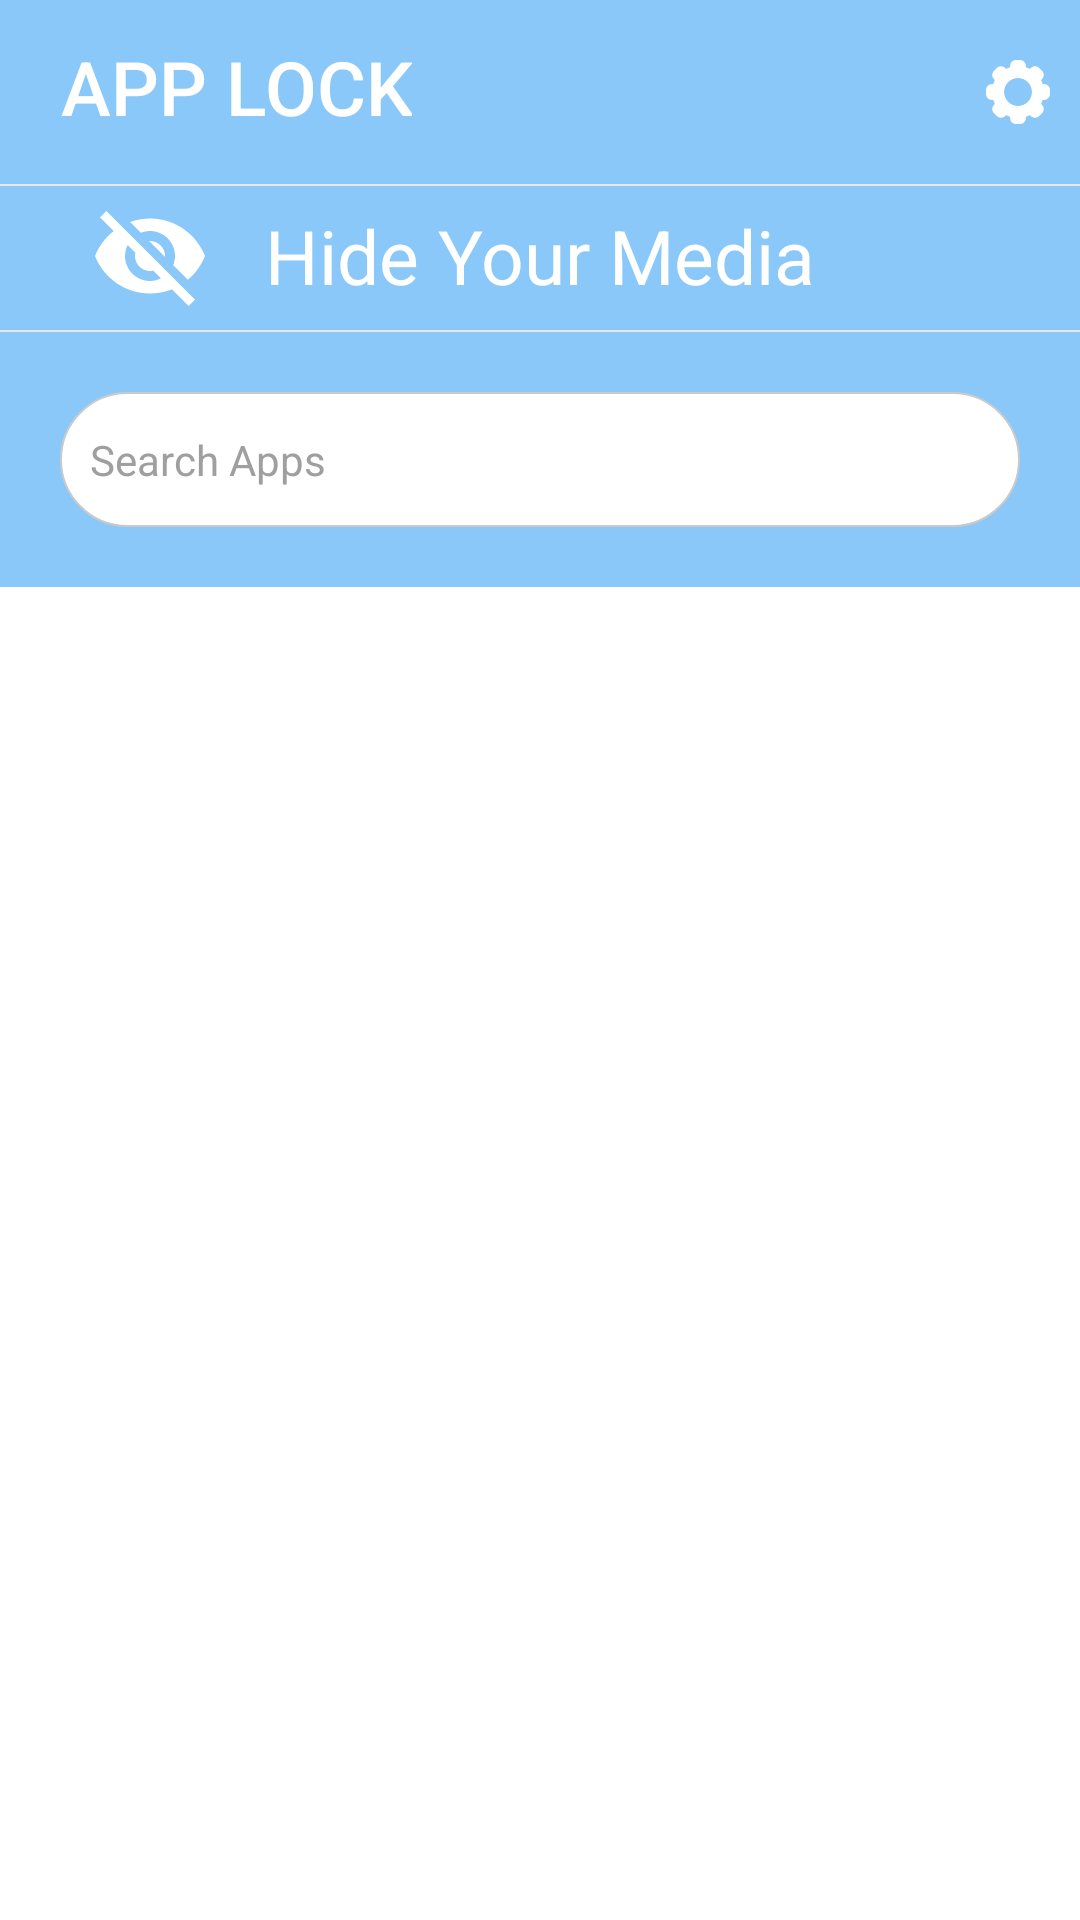

This screen was rendered from an Android layout file. Write that file and the resources it references.
<!-- AndroidManifest.xml: application theme AppTheme -->
<!-- res/layout/activity_main.xml -->
<?xml version="1.0" encoding="utf-8"?>
<LinearLayout xmlns:android="http://schemas.android.com/apk/res/android"
    xmlns:app="http://schemas.android.com/apk/res-auto"
    android:layout_width="match_parent"
    android:layout_height="match_parent"
    android:orientation="vertical">

    <include
        layout="@layout/layout_toolbar"
        android:visibility="gone" />

    <RelativeLayout
        android:id="@+id/top_layout"
        android:layout_width="match_parent"
        android:layout_height="wrap_content"
        android:background="#862196F3">

        

        <TextView
            android:layout_width="wrap_content"
            android:layout_height="50dp"
            android:layout_marginLeft="20dp"
            android:layout_marginTop="4dp"
            android:fontFamily="sans-serif-medium"
            android:gravity="center"
            android:text="@string/app_name"
            android:textColor="#ffffff"
            android:textSize="25sp" />

        <ImageView
            android:id="@+id/btn_setting"
            android:layout_width="wrap_content"
            android:layout_height="wrap_content"
            android:layout_alignParentRight="true"
            android:layout_marginTop="10dp"
            android:padding="10dp"
            android:src="@drawable/ic_setting" />

        <View
            android:id="@+id/line"
            android:layout_width="match_parent"
            android:layout_height="0.5dp"
            android:layout_below="@id/btn_setting"
            android:layout_marginTop="10dp"
            android:background="#E8E8E8" />

        <RelativeLayout
            android:layout_width="match_parent"
            android:layout_height="wrap_content"
            android:layout_marginTop="60dp"
            android:id="@+id/relative_hide_data_card"
            android:onClick="relative_hideData_card">

            <ImageView
                android:layout_width="40dp"
                android:layout_height="40dp"
                android:src="@drawable/ic_visibility_off"
                android:layout_centerVertical="true"
                android:layout_marginLeft="30dp" />

            <TextView
                android:layout_centerHorizontal="true"
                android:layout_width="wrap_content"
                android:layout_height="wrap_content"
                android:text="@string/hide_your_media"
                android:textColor="#ffffff"
                android:textSize="25sp"
                android:layout_centerVertical="true"/>

            <View
                android:layout_width="match_parent"
                android:layout_height="0.5dp"
                android:layout_marginTop="50dp"
                android:background="#E8E8E8" />

        </RelativeLayout>

       

    </RelativeLayout>

    <RelativeLayout
        android:layout_width="match_parent"
        android:layout_height="wrap_content"
        android:background="#862196F3">

        <TextView
            android:id="@+id/edit_search"
            android:layout_width="match_parent"
            android:layout_height="45dp"
            android:layout_margin="20dp"
            android:background="@drawable/bg_frame_search"
            android:drawableLeft="@drawable/ic_search"
            android:drawablePadding="10dp"
            android:gravity="center_vertical"
            android:hint="@string/search_application"
            android:paddingLeft="10dp"
            android:paddingRight="10dp"
            android:textColorHint="#9F9F9F"
            android:textSize="14sp" />


    </RelativeLayout>

    <android.support.design.widget.TabLayout
        android:id="@+id/tab_layout"
        android:layout_width="match_parent"
        android:layout_height="48dp"
        android:background="@color/white"
        app:tabIndicatorColor="#EFEFF0"
        app:tabMode="fixed" />

    <android.support.v4.view.ViewPager
        android:id="@+id/view_pager"
        android:layout_width="match_parent"
        android:layout_height="match_parent"
        app:layout_behavior="@string/appbar_scrolling_view_behavior" />

</LinearLayout>
<!-- res/layout/layout_toolbar.xml (included above) -->
<?xml version="1.0" encoding="utf-8"?>
<android.support.design.widget.AppBarLayout xmlns:android="http://schemas.android.com/apk/res/android"
    xmlns:app="http://schemas.android.com/apk/res-auto"
    android:layout_width="match_parent"
    android:layout_height="wrap_content">

    <android.support.v7.widget.Toolbar
        android:id="@+id/toolbar"
        android:layout_width="match_parent"
        android:layout_height="?attr/actionBarSize"
        android:background="#FA8BC0EA"
        app:titleTextColor="@color/white"
        android:theme="@style/ThemeOverlay.AppCompat.Light"
        app:navigationIcon="@drawable/ic_back_white"
        app:popupTheme="@style/ThemeOverlay.AppCompat.Light" />

</android.support.design.widget.AppBarLayout>
<!-- resources referenced by this layout -->
<resources>
  <color name="white">#FFFFFFFF</color>
  <!-- drawable bg_frame_search (drawable) -->
  <?xml version="1.0" encoding="utf-8"?>
  <shape xmlns:android="http://schemas.android.com/apk/res/android">
      <solid
          android:color="@color/white"/>
      <stroke
          android:width="0.5dp"
          android:color="#CACACA"/>
      <corners android:radius="30dp"/>
  
  </shape>
  <!-- drawable ic_setting: png bitmap (drawable-xxhdpi, 1236 bytes) -->
  <!-- drawable ic_visibility_off (drawable) -->
  <vector android:height="100dp" android:tint="#FFFFFF"
      android:viewportHeight="24.0" android:viewportWidth="24.0"
      android:width="100dp" xmlns:android="http://schemas.android.com/apk/res/android">
      <path android:fillColor="#FF000000" android:pathData="M12,7c2.76,0 5,2.24 5,5 0,0.65 -0.13,1.26 -0.36,1.83l2.92,2.92c1.51,-1.26 2.7,-2.89 3.43,-4.75 -1.73,-4.39 -6,-7.5 -11,-7.5 -1.4,0 -2.74,0.25 -3.98,0.7l2.16,2.16C10.74,7.13 11.35,7 12,7zM2,4.27l2.28,2.28 0.46,0.46C3.08,8.3 1.78,10.02 1,12c1.73,4.39 6,7.5 11,7.5 1.55,0 3.03,-0.3 4.38,-0.84l0.42,0.42L19.73,22 21,20.73 3.27,3 2,4.27zM7.53,9.8l1.55,1.55c-0.05,0.21 -0.08,0.43 -0.08,0.65 0,1.66 1.34,3 3,3 0.22,0 0.44,-0.03 0.65,-0.08l1.55,1.55c-0.67,0.33 -1.41,0.53 -2.2,0.53 -2.76,0 -5,-2.24 -5,-5 0,-0.79 0.2,-1.53 0.53,-2.2zM11.84,9.02l3.15,3.15 0.02,-0.16c0,-1.66 -1.34,-3 -3,-3l-0.17,0.01z"/>
  </vector>
  <!-- drawable menu_white: png bitmap (drawable-xxhdpi, 413 bytes) -->
  <string name="app_name">APP LOCK</string>
  <string name="hide_your_media">Hide Your Media</string>
  <string name="search_application">Search Apps</string>
  <style name="AppTheme" parent="Theme.AppCompat.Light.NoActionBar">
          
          <item name="colorPrimary">@color/colorPrimaryDark</item>
          <item name="colorPrimaryDark">@color/colorPrimaryDark</item>
          <item name="colorAccent">@color/colorPrimaryDark</item>
  
          <item name="android:windowActionBar">false</item>
          <item name="windowActionBar">false</item>
          <item name="windowNoTitle">true</item>
          
          <item name="android:windowBackground">@color/white</item>
          
          <item name="android:windowContentOverlay">@null</item>
          
          <item name="elevation">0dp</item>
  
          <item name="android:actionMenuTextColor">@android:color/white</item>
  
      </style>
  <color name="colorPrimaryDark">#94D0FF</color>
</resources>
